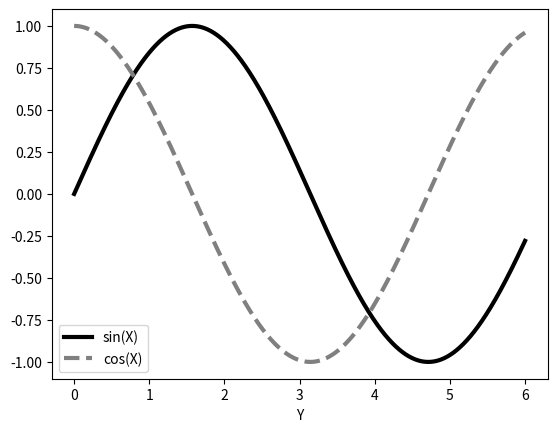

Write Python code to recreate this figure.
import numpy
import matplotlib.pyplot as plot

X = numpy.linspace(0, 6, 1024)
Y1 = numpy.sin(X)
Y2 = numpy.cos(X)

plot.xlabel('X')
plot.xlabel('Y')

plot.plot(X, Y1, c = 'k',             lw = 3., label = 'sin(X)')
plot.plot(X, Y2, c = '.5', ls = '--', lw = 3., label = 'cos(X)')
plot.legend(draggable=True)
plot.legend()
plot.show()
